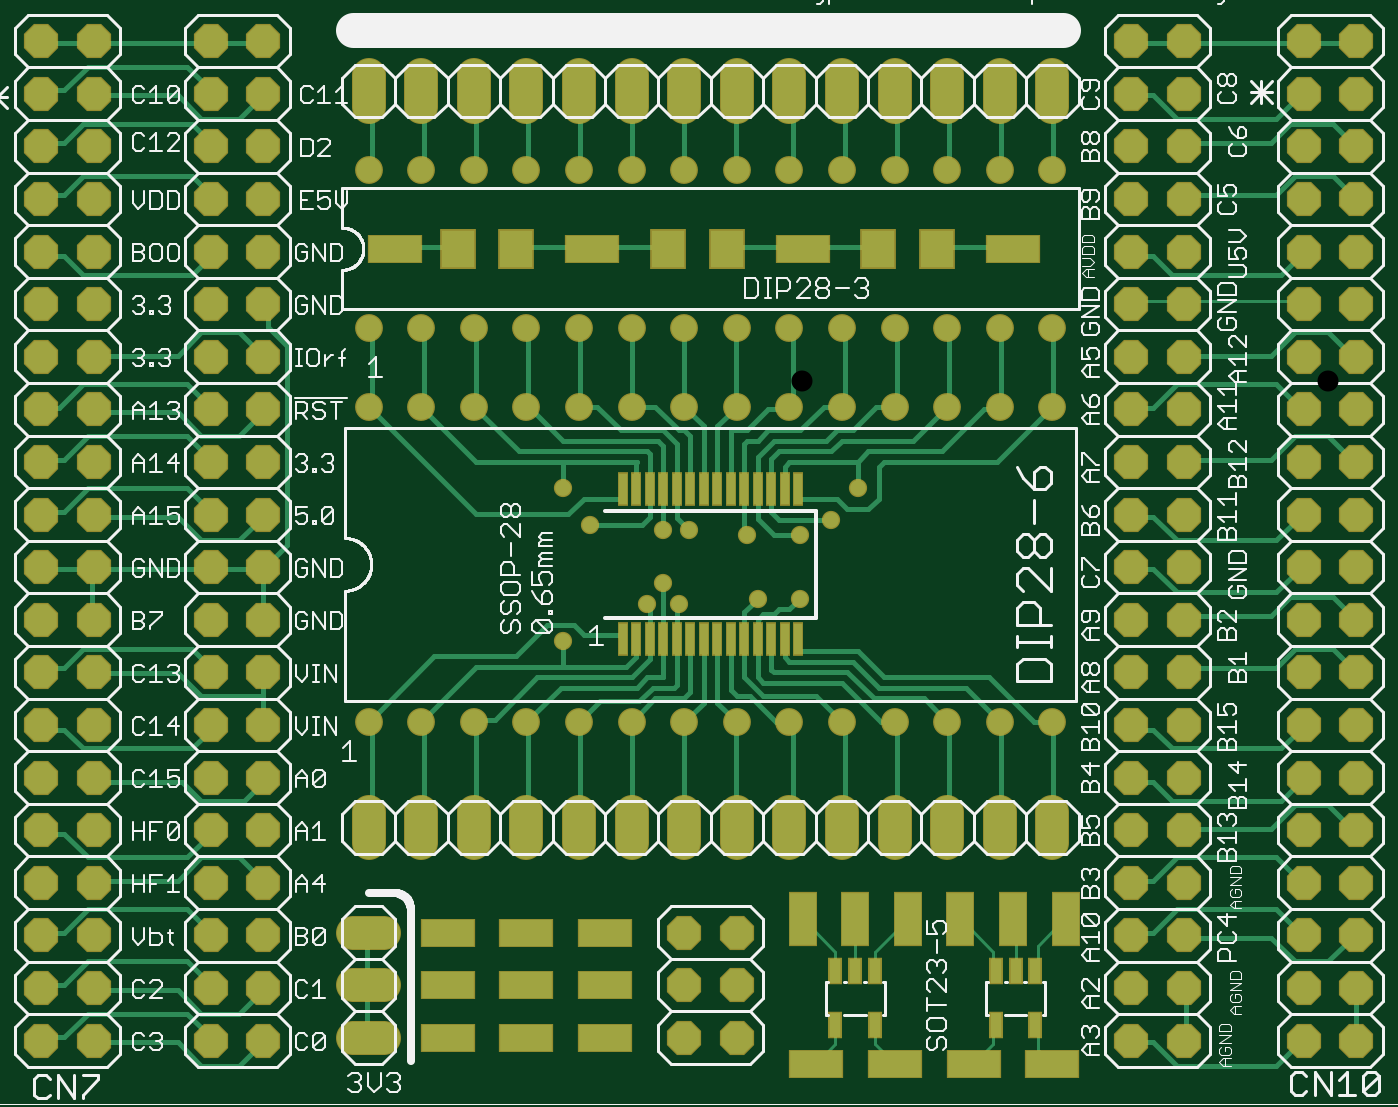
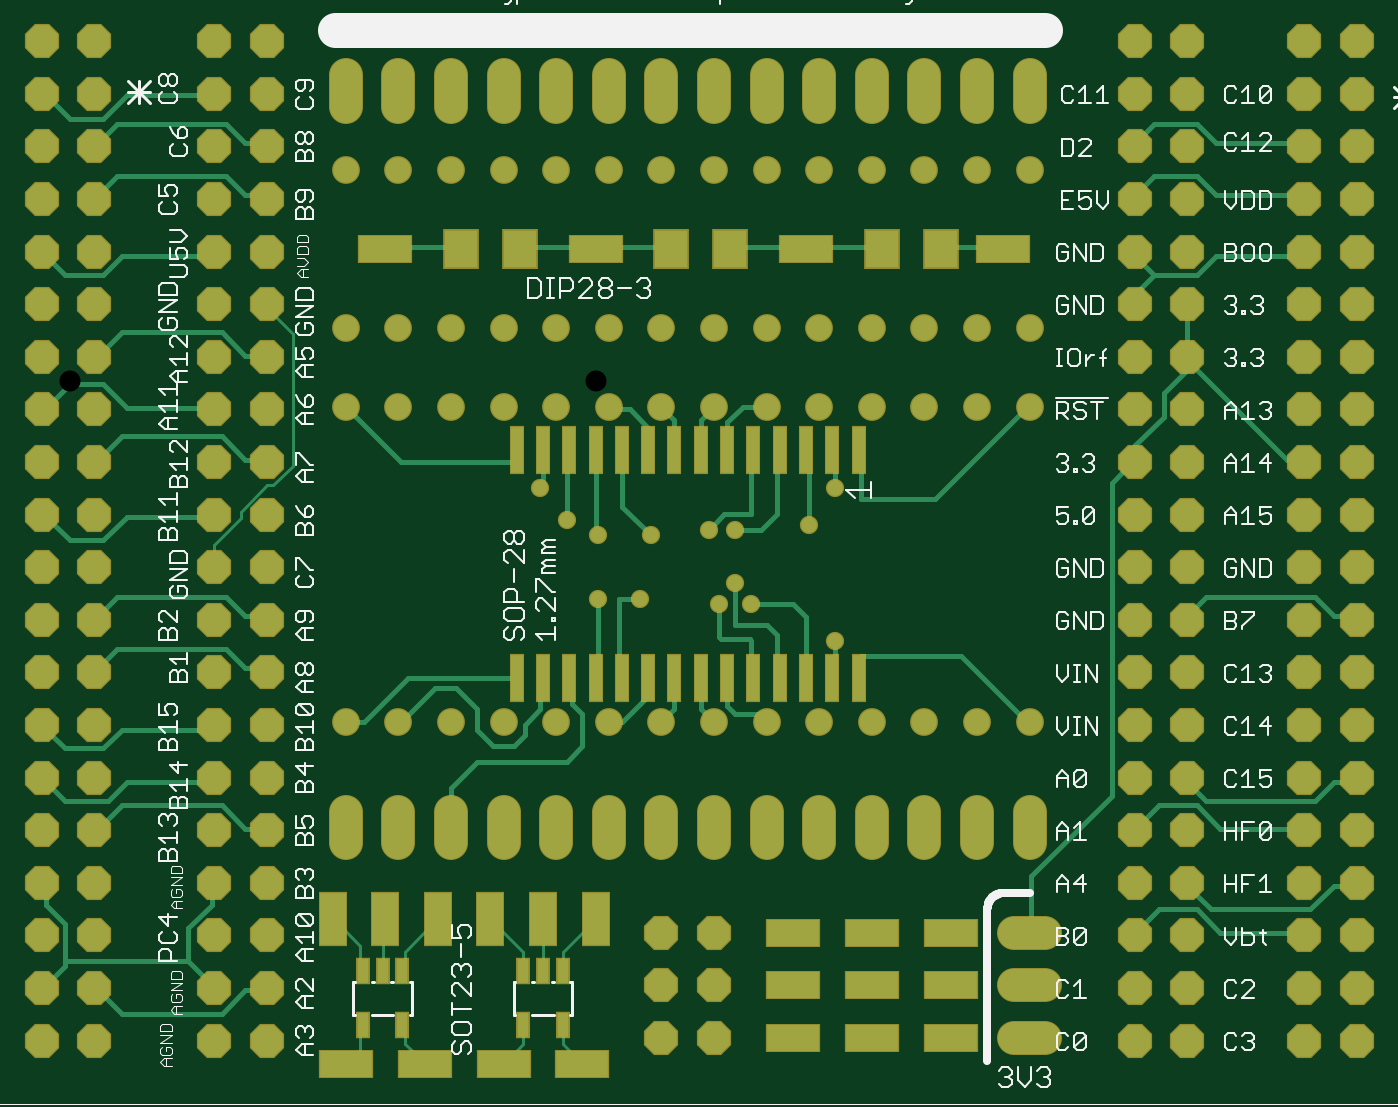
Circuit board: 7 layer files. Board 63.5 x 49.5 mm.
- top_copper: proto1.cmp (25023 bytes)
- drill: proto1.drd (3854 bytes)
- top_silk: proto1.plc (77790 bytes)
- bottom_silk: proto1.pls (50427 bytes)
- bottom_copper: proto1.sol (17169 bytes)
- top_mask: proto1.stc (8009 bytes)
- bottom_mask: proto1.sts (8009 bytes)

=== top_copper: proto1.cmp (25023 bytes, source omitted) ===
=== drill: proto1.drd ===
%
M48
M72
T01C0.01969
T02C0.03200
T03C0.04000
%
T01
X115277Y89962
X131277Y96962
X134277Y100962
X137277Y96962
X152277Y97962
X160277Y97962
X160277Y109962
X166277Y112962
X171277Y118962
X150277Y109962
X139277Y110962
X134277Y110962
X120277Y111962
X115277Y118962
T02
X118277Y134462
X128277Y134462
X138277Y134462
X148277Y134462
X158277Y134462
X168277Y134462
X178277Y134462
X188277Y134462
X198277Y134462
X208277Y134462
X208277Y149462
X198277Y149462
X188277Y149462
X178277Y149462
X168277Y149462
X158277Y149462
X148277Y149462
X138277Y149462
X128277Y149462
X118277Y149462
X108277Y149462
X98277Y149462
X88277Y149462
X78277Y149462
X78277Y134462
X88277Y134462
X98277Y134462
X108277Y134462
X108277Y179462
X98277Y179462
X88277Y179462
X78277Y179462
X118277Y179462
X128277Y179462
X138277Y179462
X148277Y179462
X158277Y179462
X168277Y179462
X178277Y179462
X188277Y179462
X198277Y179462
X208277Y179462
X208277Y74462
X198277Y74462
X188277Y74462
X178277Y74462
X168277Y74462
X158277Y74462
X148277Y74462
X138277Y74462
X128277Y74462
X118277Y74462
X108277Y74462
X98277Y74462
X88277Y74462
X78277Y74462
T03
X16072Y13930
X16072Y23930
X26072Y23930
X26072Y13930
X48277Y13930
X58277Y13930
X58277Y23930
X48277Y23930
X48277Y33930
X58277Y33930
X58277Y43930
X48277Y43930
X48277Y53930
X58277Y53930
X58277Y63930
X48277Y63930
X48277Y73930
X58277Y73930
X58277Y83930
X48277Y83930
X48277Y93930
X58277Y93930
X58277Y103930
X48277Y103930
X48277Y113930
X58277Y113930
X58277Y123930
X48277Y123930
X48277Y133930
X58277Y133930
X58277Y143930
X48277Y143930
X48277Y153930
X58277Y153930
X58277Y163930
X48277Y163930
X48277Y173930
X58277Y173930
X58277Y183930
X48277Y183930
X48277Y193930
X58277Y193930
X58277Y203930
X48277Y203930
X26072Y203930
X16072Y203930
X16072Y193930
X26072Y193930
X26072Y183930
X16072Y183930
X16072Y173930
X26072Y173930
X26072Y163930
X16072Y163930
X16072Y153930
X26072Y153930
X26072Y143930
X16072Y143930
X16072Y133930
X26072Y133930
X26072Y123930
X16072Y123930
X16072Y113930
X16072Y103930
X26072Y103930
X26072Y113930
X26072Y93930
X16072Y93930
X16072Y83930
X26072Y83930
X26072Y73930
X16072Y73930
X16072Y63930
X26072Y63930
X26072Y53930
X16072Y53930
X16072Y43930
X26072Y43930
X26072Y33930
X16072Y33930
X78277Y34462
X78277Y24462
X78277Y14462
X78277Y54462
X88277Y54462
X98277Y54462
X108277Y54462
X118277Y54462
X128277Y54462
X138277Y54462
X148277Y54462
X158277Y54462
X168277Y54462
X178277Y54462
X188277Y54462
X198277Y54462
X208277Y54462
X223277Y53930
X223277Y43930
X233277Y43930
X233277Y53930
X233277Y63930
X223277Y63930
X223277Y73930
X233277Y73930
X233277Y83930
X223277Y83930
X223277Y93930
X233277Y93930
X233277Y103930
X223277Y103930
X223277Y113930
X233277Y113930
X233277Y123930
X223277Y123930
X223277Y133930
X233277Y133930
X233277Y143930
X223277Y143930
X223277Y153930
X233277Y153930
X233277Y163930
X223277Y163930
X223277Y173930
X233277Y173930
X233277Y183930
X223277Y183930
X223277Y193930
X233277Y193930
X233277Y203930
X223277Y203930
X208277Y194462
X198277Y194462
X188277Y194462
X178277Y194462
X168277Y194462
X158277Y194462
X148277Y194462
X138277Y194462
X128277Y194462
X118277Y194462
X108277Y194462
X98277Y194462
X88277Y194462
X78277Y194462
X256072Y193930
X256072Y203930
X266072Y203930
X266072Y193930
X266072Y183930
X256072Y183930
X256072Y173930
X266072Y173930
X266072Y163930
X256072Y163930
X256072Y153930
X266072Y153930
X266072Y143930
X256072Y143930
X256072Y133930
X266072Y133930
X266072Y123930
X256072Y123930
X256072Y113930
X256072Y103930
X266072Y103930
X266072Y113930
X266072Y93930
X256072Y93930
X256072Y83930
X266072Y83930
X266072Y73930
X256072Y73930
X256072Y63930
X266072Y63930
X266072Y53930
X256072Y53930
X256072Y43930
X266072Y43930
X266072Y33930
X256072Y33930
X256072Y23930
X256072Y13930
X266072Y13930
X266072Y23930
X233277Y23930
X233277Y13930
X223277Y13930
X223277Y23930
X223277Y33930
X233277Y33930
X148277Y34462
X138277Y34462
X138277Y24462
X148277Y24462
X148277Y14462
X138277Y14462
M30

=== top_silk: proto1.plc (77790 bytes, source omitted) ===
=== bottom_silk: proto1.pls (50427 bytes, source omitted) ===
=== bottom_copper: proto1.sol (17169 bytes, source omitted) ===
=== top_mask: proto1.stc (8009 bytes, source omitted) ===
=== bottom_mask: proto1.sts (8009 bytes, source omitted) ===
